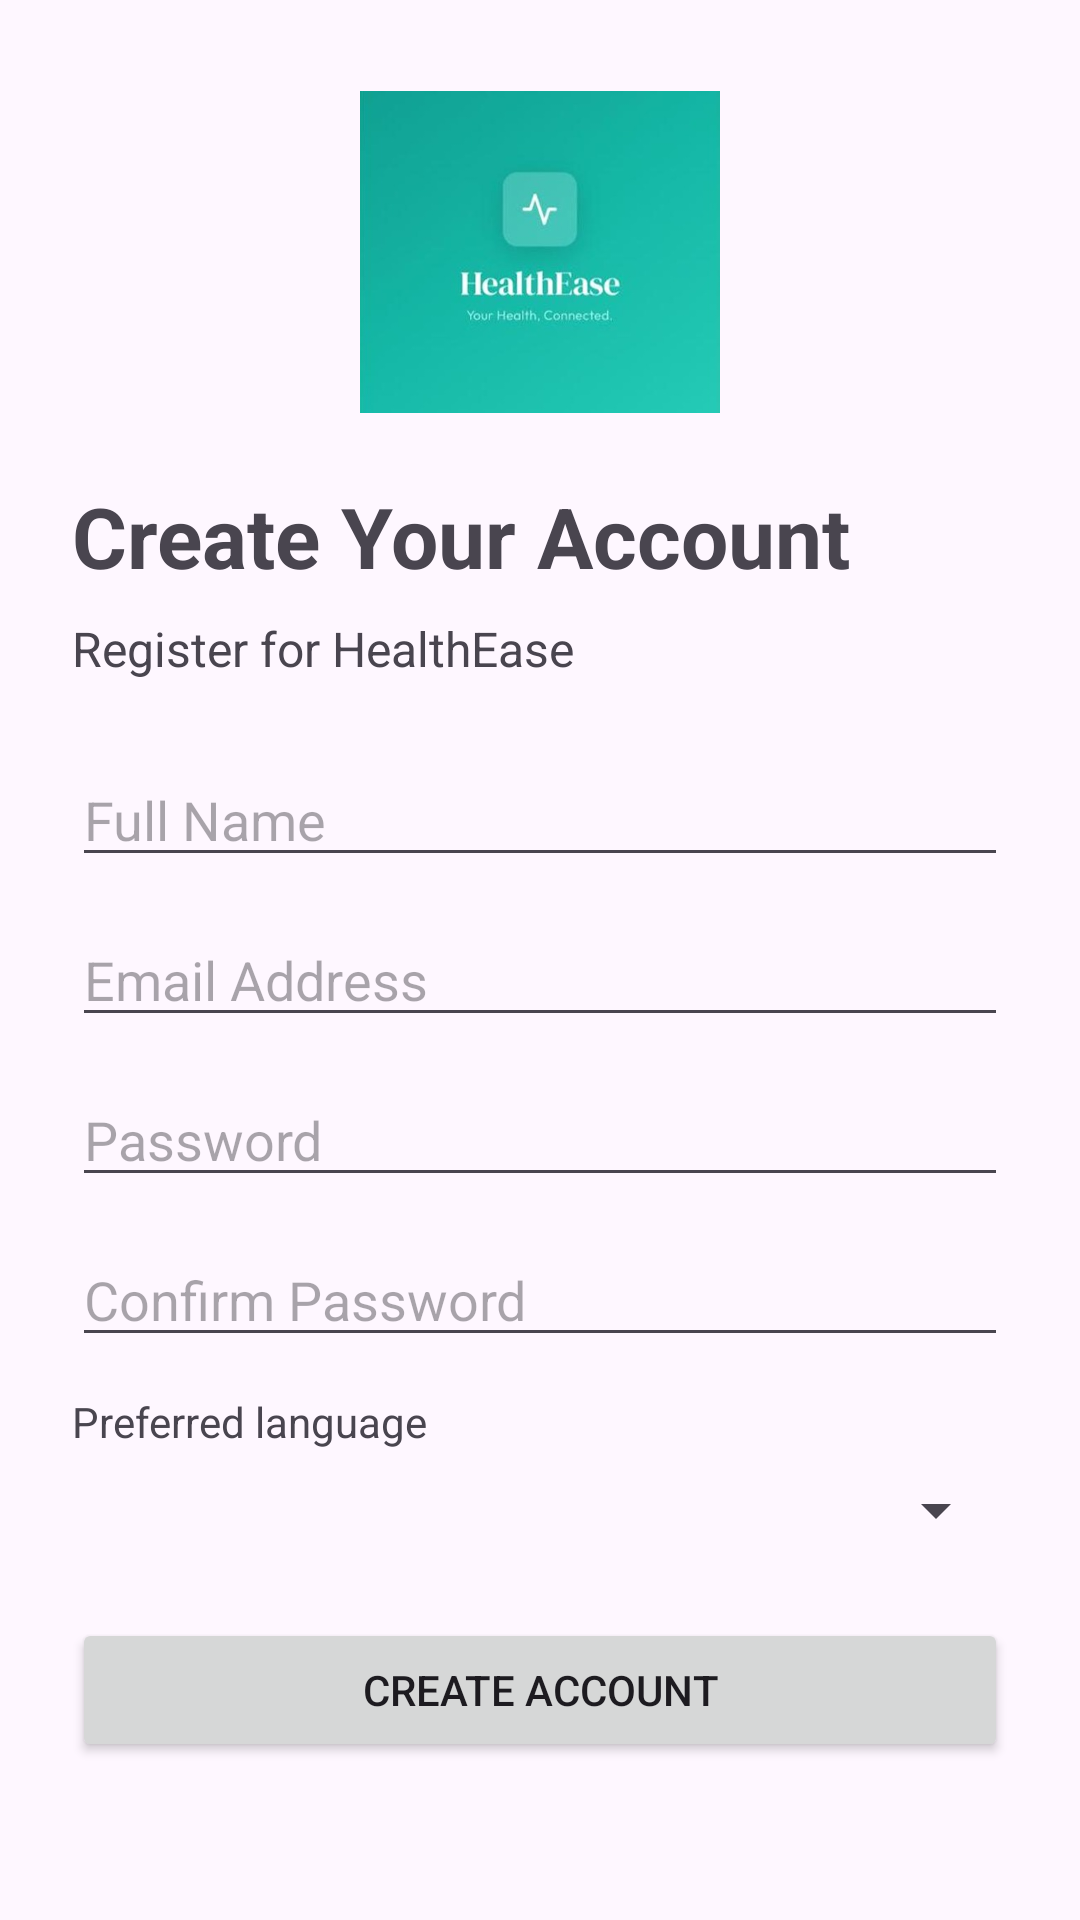

The Android layout XML behind this screen, and the referenced resources:
<!-- AndroidManifest.xml: application theme Theme.HealthEase_Part_2 -->
<!-- res/layout/activity_register.xml -->
<?xml version="1.0" encoding="utf-8"?>
<ScrollView xmlns:android="http://schemas.android.com/apk/res/android"
    android:layout_width="match_parent"
    android:layout_height="match_parent">

    <LinearLayout
        android:layout_width="match_parent"
        android:layout_height="wrap_content"
        android:orientation="vertical"
        android:padding="24dp">

        <ImageView
            android:layout_width="120dp"
            android:layout_height="120dp"
            android:layout_gravity="center_horizontal"
            android:src="@drawable/healthease"
            android:contentDescription="@string/healthease_logo"
            android:layout_marginBottom="16dp" />

        <TextView
            android:layout_width="wrap_content"
            android:layout_height="wrap_content"
            android:text="@string/create_your_account"
            android:textSize="28sp"
            android:textStyle="bold"
            android:layout_marginBottom="8dp" />

        <TextView
            android:layout_width="wrap_content"
            android:layout_height="wrap_content"
            android:text="@string/register_for_healthease"
            android:textSize="16sp"
            android:layout_marginBottom="24dp" />

        <EditText
            android:id="@+id/etName"
            android:layout_width="match_parent"
            android:layout_height="wrap_content"
            android:hint="@string/full_name"
            android:inputType="textPersonName"
            android:layout_marginBottom="12dp" />

        <EditText
            android:id="@+id/etEmail"
            android:layout_width="match_parent"
            android:layout_height="wrap_content"
            android:hint="@string/email_address"
            android:inputType="textEmailAddress"
            android:layout_marginBottom="12dp" />

        <EditText
            android:id="@+id/etPassword"
            android:layout_width="match_parent"
            android:layout_height="wrap_content"
            android:hint="@string/password"
            android:inputType="textPassword"
            android:layout_marginBottom="12dp" />

        <EditText
            android:id="@+id/etConfirmPassword"
            android:layout_width="match_parent"
            android:layout_height="wrap_content"
            android:hint="@string/confirm_password"
            android:inputType="textPassword"
            android:layout_marginBottom="12dp" />

        <TextView
            android:layout_width="match_parent"
            android:layout_height="wrap_content"
            android:text="@string/preferred_language"
            android:textSize="14sp"
            android:layout_marginBottom="8dp" />

        <Spinner
            android:id="@+id/spLanguage"
            android:layout_width="match_parent"
            android:layout_height="wrap_content"
            android:layout_marginBottom="24dp" />

        <Button
            android:id="@+id/btnRegister"
            android:layout_width="match_parent"
            android:layout_height="wrap_content"
            android:text="@string/create_account" />

    </LinearLayout>

</ScrollView>
<!-- resources referenced by this layout -->
<resources>
  <!-- drawable healthease: jpeg bitmap (drawable, 15395 bytes) -->
  <string name="confirm_password">Confirm Password</string>
  <string name="create_account">Create Account</string>
  <string name="create_your_account">Create Your Account</string>
  <string name="email_address">Email Address</string>
  <string name="full_name">Full Name</string>
  <string name="healthease_logo">HealthEase logo</string>
  <string name="password">Password</string>
  <string name="preferred_language">Preferred language</string>
  <string name="register_for_healthease">Register for HealthEase</string>
  <style name="Theme.HealthEase_Part_2" parent="Base.Theme.HealthEase_Part_2" />
  <style name="Base.Theme.HealthEase_Part_2" parent="Theme.Material3.DayNight.NoActionBar">
          
          
      </style>
</resources>
